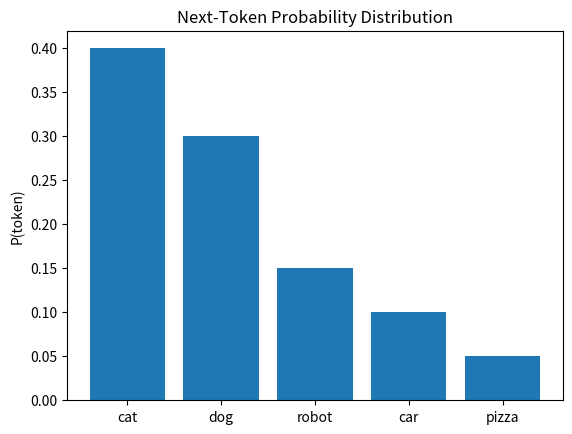

This figure's Python source: (Note: this script raises an exception after producing the figure.)
import numpy as np
import matplotlib.pyplot as plt

# Hypothetical token probabilities (e.g., next word predictions)
tokens = ['cat', 'dog', 'robot', 'car', 'pizza']
probs = np.array([0.4, 0.3, 0.15, 0.1, 0.05])

# Visualize probability distribution
plt.bar(tokens, probs)
plt.title('Next-Token Probability Distribution')
plt.ylabel('P(token)')
plt.show()

np.random.seed(42)
samples = np.random.choice(tokens, size=20, p=probs)
print(samples)
unique, counts = np.unique(samples, return_counts=True)
for u, c in zip(unique, counts):
    print(f'{u}: {c}')

def softmax(logits, temperature=1.0):
    logits = np.array(logits) / temperature
    e = np.exp(logits - np.max(logits))
    return e / e.sum()

logits = [3.0, 2.0, 0.5]
temps = [0.5, 1.0, 2.0]

for T in temps:
    probs_T = softmax(logits, temperature=T)
    print(f'Temperature {T}: {probs_T}')

import openai, os
from getpass import getpass

os.environ['OPENAI_API_KEY'] = getpass('🔑 Enter your API key: ')
client = openai.OpenAI(api_key=os.environ['OPENAI_API_KEY'])

prompt = 'Write a one-sentence poem about robots learning to dream.'

for temp in [0.2, 0.7, 1.2]:
    print(f'\nTemperature = {temp}\n')
    response = client.chat.completions.create(
        model='gpt-4o-mini',
        messages=[{'role': 'user', 'content': prompt}],
        temperature=temp
    )
    print(response.choices[0].message.content)
